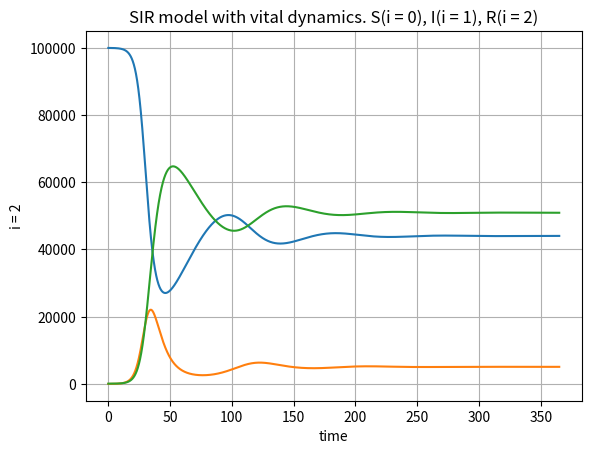

Write Python code to recreate this figure.
import numpy as np
from scipy.integrate import odeint
import matplotlib.pyplot as plt


class InitialConditions:
    def __init__(self,
                 total_people,
                 initial_susceptible_people,
                 initial_infected_people,
                 initial_recovered_people,
                 contacts_per_day,
                 prob_of_infection_for_contact,
                 recover_rate,
                 birth_death_rate):
        # validate it
        self.total_people = total_people
        self.initial_susceptible_people = initial_susceptible_people
        self.initial_infected_people = initial_infected_people
        self.initial_recovered_people = initial_recovered_people
        self.contacts_per_day = contacts_per_day
        self.prob_of_infection_for_contact = prob_of_infection_for_contact
        self.recover_rate = recover_rate
        self.birth_death_rate = birth_death_rate

    def n(self):
        return self.total_people

    def n1(self):
        return self.initial_susceptible_people

    def n2(self):
        return self.initial_infected_people

    def n3(self):
        return self.initial_recovered_people

    def m(self):
        return self.contacts_per_day

    def p(self):
        return self.prob_of_infection_for_contact

    def gamma(self):
        return self.recover_rate

    def d(self):
        return self.birth_death_rate

    def beta(self):
        return self.m() * self.p()

    def r0(self):
        return self.beta() / self.gamma()

    def beta_tilde(self):
        return self.beta() / self.n()


class SirModel:
    def __init__(self, initial_conditions):
        self.init_cond = initial_conditions
        self.sir0 = [self.init_cond.n1(), self.init_cond.n2(), self.init_cond.n3()]

    def __sir_classic(self, sir, t):
        s = sir[0]
        i = sir[1]
        r = sir[2]
        dsdt = -self.init_cond.beta_tilde() * s * i
        didt = (self.init_cond.beta_tilde() * s - self.init_cond.gamma()) * i
        drdt = self.init_cond.gamma() * i
        return [dsdt, didt, drdt]

    def __sir_vital_dynamics(self, sir, t):
        s = sir[0]
        i = sir[1]
        r = sir[2]
        dsdt = -self.init_cond.beta_tilde() * s * i + self.init_cond.d() * (self.init_cond.n() - s)
        didt = (self.init_cond.beta_tilde() * s - self.init_cond.gamma() - self.init_cond.d()) * i
        drdt = self.init_cond.gamma() * i - self.init_cond.d() * r
        return [dsdt, didt, drdt]

    def solve_classic(self, time_linspace):
        return odeint(self.__sir_classic, self.sir0, time_linspace)

    def solve_vital_dynamics(self, time_linspace):
        return odeint(self.__sir_vital_dynamics, self.sir0, time_linspace)


# example
init_cond = InitialConditions(100000, 99900, 10, 90, 5, 0.1, 0.2, 0.02)
model = SirModel(init_cond)
time_linspace = np.linspace(0, 365, 10000)
sir_classic = model.solve_classic(time_linspace)
sir_with_vital_dynamics = model.solve_vital_dynamics(time_linspace)

for i in range(3):
    plt.plot(time_linspace, sir_with_vital_dynamics[:, i])
    # plt.xlim(0, 100)
    # plt.ylim(0, 10000)
    plt.xlabel('time')
    plt.ylabel('i = ' + str(i))
    plt.grid(True)
    plt.title('SIR model with vital dynamics. S(i = 0), I(i = 1), R(i = 2)')
    plt.show()
